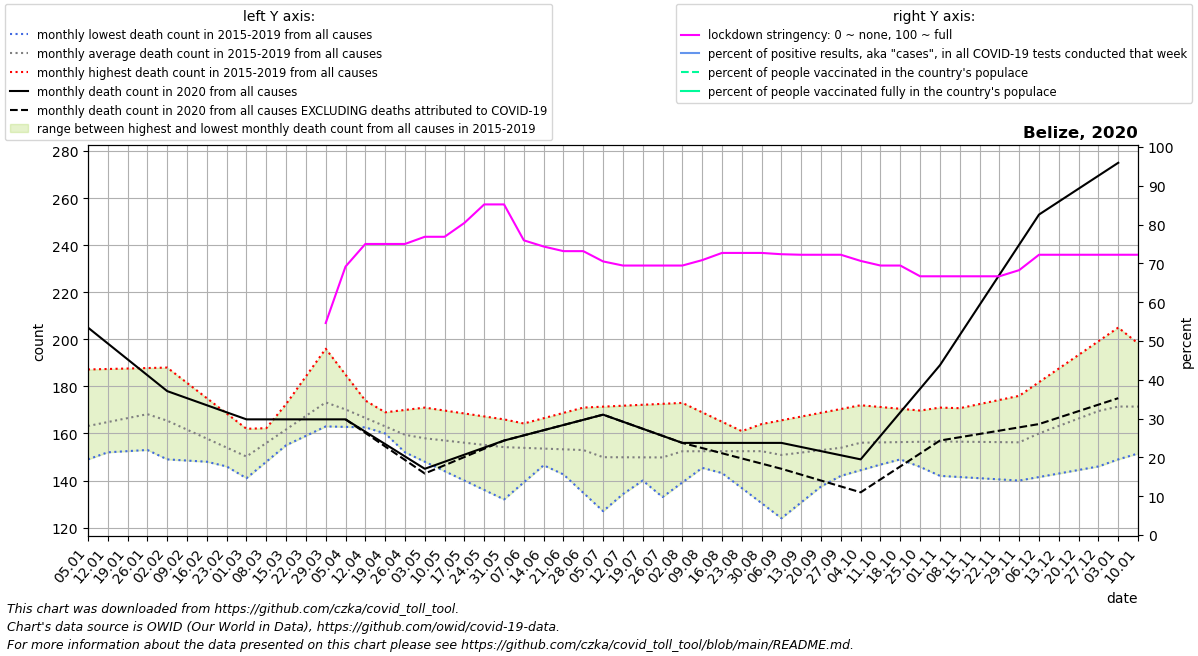

Data behind this chart, as committed beside it:
date, location, time_unit, time, deaths_2010_all_ages, deaths_2011_all_ages, deaths_2012_all_ages, deaths_2013_all_ages, deaths_2014_all_ages, deaths_2015_all_ages, deaths_2016_all_ages, deaths_2017_all_ages, deaths_2018_all_ages, deaths_2019_all_ages, deaths_2020_all_ages, deaths_2021_all_ages, new_deaths, new_cases_smoothed, new_tests_smoothed, stringency_index, people_vaccinated, people_fully_vaccinated, population, positive_test_percent
2020-01-05, Belize, monthly, 1, , , , , , , 151.5, 149.0, 187.2, 165.0, 205.0, , , , , , , , , 
2020-01-12, Belize, monthly, 2, , , , , , , 152.0, 152.0, 187.4, 168.0, 198.2, , , , , , , , , 
2020-01-19, Belize, monthly, 3, , , , , , , 152.5, 155.0, 187.6, 171.0, 191.5, , , , , , , , , 
2020-01-26, Belize, monthly, 4, , , , , , , 153.0, 158.0, 187.8, 174.0, 184.8, , , , , , , , , 
2020-02-02, Belize, monthly, 5, , , , , , 149.0, 152.2, 161.0, 188.0, 177.0, 178.0, , , , , , , , , 
2020-02-09, Belize, monthly, 6, , , , , , 148.5, 151.4, 156.0, 181.5, 170.8, 175.0, , , , , , , , , 
2020-02-16, Belize, monthly, 7, , , , , , 148.0, 150.6, 151.0, 175.0, 164.5, 172.0, , , , , , , , , 
2020-02-23, Belize, monthly, 8, , , , , , 147.5, 149.8, 146.0, 168.5, 158.2, 169.0, , , , , , , , , 
2020-03-01, Belize, monthly, 9, , , , , , 147.0, 149.0, 141.0, 162.0, 152.0, 166.0, , , , , , , , , 
2020-03-08, Belize, monthly, 10, , , , , , 151.0, 160.8, 148.0, 162.2, 157.8, 166.0, , , , , , , , , 
2020-03-15, Belize, monthly, 11, , , , , , 155.0, 172.5, 155.0, 162.5, 163.5, 166.0, , , , , , , , , 
2020-03-22, Belize, monthly, 12, , , , , , 159.0, 184.2, 162.0, 162.8, 169.2, 166.0, , , , , , , , , 
2020-03-29, Belize, monthly, 13, , , , , , 163.0, 196.0, 169.0, 163.0, 175.0, 166.0, , , 0.286, , 54.63, , , 404915, 
2020-04-05, Belize, monthly, 14, , , , , , 167.0, 185.0, 166.2, 162.8, 170.0, 166.0, , 0.0, 0.2656, , 69.18, , , 404915, 
2020-04-12, Belize, monthly, 15, , , , , , 168.0, 174.0, 163.5, 162.6, 165.0, 160.8, , 0.5, 0.8774, , 75.0, , , 404915, 
2020-04-19, Belize, monthly, 16, , , , , , 169.0, 163.0, 160.8, 162.4, 160.0, 155.5, , 1.0, 1.184, , 75.0, , , 404915, 
2020-04-26, Belize, monthly, 17, , , , , , 170.0, 152.0, 158.0, 162.2, 155.0, 150.2, , 1.5, 0.0, , 75.0, , , 404915, 
2020-05-03, Belize, monthly, 18, , , , , , 171.0, 148.0, 158.8, 162.0, 150.0, 145.0, , 2.0, 0.0, , 76.85, , , 404915, 
2020-05-10, Belize, monthly, 19, , , , , , 169.8, 144.0, 159.6, 161.0, 150.8, 148.0, , 1.5, 0.0, , 76.85, , , 404915, 
2020-05-17, Belize, monthly, 20, , , , , , 168.5, 140.0, 160.4, 160.0, 151.5, 151.0, , 1.0, 0.0, , 80.42, , , 404915, 
2020-05-24, Belize, monthly, 21, , , , , , 167.2, 136.0, 161.2, 159.0, 152.2, 154.0, , 0.5, 0.0, , 85.19, , , 404915, 
2020-05-31, Belize, monthly, 22, , , , , , 166.0, 132.0, 162.0, 158.0, 153.0, 157.0, , 0.0, 0.0, , 85.19, , , 404915, 
2020-06-07, Belize, monthly, 23, , , , , , 158.2, 139.2, 164.2, 155.0, 152.8, 159.2, , 0.0, 0.06129, , 75.93, , , 404915, 
2020-06-14, Belize, monthly, 24, , , , , , 150.4, 146.5, 166.5, 152.0, 152.5, 161.4, , 0.0, 0.2043, , 74.34, , , 404915, 
2020-06-21, Belize, monthly, 25, , , , , , 142.6, 153.8, 168.8, 149.0, 152.2, 163.6, , 0.0, 0.286, , 73.15, , , 404915, 
2020-06-28, Belize, monthly, 26, , , , , , 134.8, 161.0, 171.0, 146.0, 152.0, 165.8, , 0.0, 0.2247, , 73.15, , , 404915, 
2020-07-05, Belize, monthly, 27, , , , , , 127.0, 154.0, 171.4, 145.8, 151.4, 168.0, , 0.0, 0.6121, , 70.5, , , 404915, 
2020-07-12, Belize, monthly, 28, , , , , , 134.2, 147.0, 171.8, 145.6, 150.8, 165.0, , 0.0, 0.7551, , 69.44, , , 404915, 
2020-07-19, Belize, monthly, 29, , , , , , 141.5, 140.0, 172.2, 145.4, 150.2, 162.0, , 0.0, 0.8983, , 69.44, , , 404915, 
2020-07-26, Belize, monthly, 30, , , , , , 148.8, 133.0, 172.6, 145.2, 149.6, 159.0, , 0.0, 0.8369, , 69.44, , , 404915, 
2020-08-02, Belize, monthly, 31, , , , , , 156.0, 139.2, 173.0, 145.0, 149.0, 156.0, , 0.0, 0.7551, , 69.44, , , 404915, 
2020-08-09, Belize, monthly, 32, , , , , , 149.6, 145.4, 169.0, 145.5, 152.8, 156.0, , 2.2, 7.633, , 70.83, , , 404915, 
2020-08-16, Belize, monthly, 33, , , , , , 143.2, 151.6, 165.0, 146.0, 156.5, 156.0, , 4.4, 27.12, , 72.69, , , 404915, 
2020-08-23, Belize, monthly, 34, , , , , , 136.8, 157.8, 161.0, 146.5, 160.2, 156.0, , 6.6, 41.92, , 72.69, , , 404915, 
2020-08-30, Belize, monthly, 35, , , , , , 130.4, 164.0, 157.0, 147.0, 164.0, 156.0, , 8.8, 35.47, , 72.69, , , 404915, 
2020-09-06, Belize, monthly, 36, , , , , , 124.0, 163.2, 153.2, 148.2, 165.6, 156.0, , 11.0, 39.82, , 72.35, , , 404915, 
2020-09-13, Belize, monthly, 37, , , , , , 130.8, 162.5, 149.5, 149.5, 167.2, 154.2, , 11.75, 40.24, , 72.22, , , 404915, 
2020-09-20, Belize, monthly, 38, , , , , , 137.5, 161.8, 145.8, 150.8, 168.8, 152.5, , 12.5, 24.16, , 72.22, , , 404915, 
2020-09-27, Belize, monthly, 39, , , , , , 144.2, 161.0, 142.0, 152.0, 170.4, 150.8, , 13.25, 24.18, , 72.22, , , 404915, 
2020-10-04, Belize, monthly, 40, , , , , , 151.0, 157.2, 144.4, 155.8, 172.0, 149.0, , 14.0, 39.12, , 70.63, , , 404915, 
2020-10-11, Belize, monthly, 41, , , , , , 150.0, 153.4, 146.8, 159.6, 171.2, 159.0, , 18.5, 50.0, , 69.44, , , 404915, 
2020-10-18, Belize, monthly, 42, , , , , , 149.0, 149.6, 149.2, 163.4, 170.5, 169.0, , 23.0, 46.2, , 69.44, , , 404915, 
2020-10-25, Belize, monthly, 43, , , , , , 148.0, 145.8, 151.6, 167.2, 169.8, 179.0, , 27.5, 44.51, , 66.67, , , 404915, 
2020-11-01, Belize, monthly, 44, , , , , , 147.0, 142.0, 154.0, 171.0, 169.0, 189.0, , 32.0, 49.82, , 66.67, , , 404915, 
2020-11-08, Belize, monthly, 45, , , , , , 148.8, 141.5, 154.2, 167.2, 170.8, 201.8, , 43.4, 85.12, , 66.67, , , 404915, 
2020-11-15, Belize, monthly, 46, , , , , , 150.6, 141.0, 154.5, 163.5, 172.5, 214.6, , 54.8, 92.96, , 66.67, , , 404915, 
2020-11-22, Belize, monthly, 47, , , , , , 152.4, 140.5, 154.8, 159.8, 174.2, 227.4, , 66.2, 61.41, , 66.67, , , 404915, 
2020-11-29, Belize, monthly, 48, , , , , , 154.2, 140.0, 155.0, 156.0, 176.0, 240.2, , 77.6, 68.8, , 68.26, , , 404915, 
2020-12-06, Belize, monthly, 49, , , , , , 156.0, 141.5, 163.0, 157.8, 181.8, 253.0, , 89.0, 184.7, , 72.22, , , 404915, 
2020-12-13, Belize, monthly, 50, , , , , , 154.8, 143.0, 171.0, 159.6, 187.6, 258.5, , 91.75, 268.8, , 72.22, , , 404915, 
2020-12-20, Belize, monthly, 51, , , , , , 153.5, 144.5, 179.0, 161.4, 193.4, 264.0, , 94.5, 142.9, , 72.22, , , 404915, 
2020-12-27, Belize, monthly, 52, , , , , , 152.2, 146.0, 187.0, 163.2, 199.2, 269.5, , 97.25, 103.7, , 72.22, , , 404915, 
2021-01-03, Belize, monthly, 53, , , , , , 151.0, 149.0, 187.2, 165.0, 205.0, 275.0, , 100.0, 49.8, , 72.22, , , 404915, 
2021-01-10, Belize, monthly, 1, , , , , , 151.5, 152.0, 187.4, 168.0, 198.2, , , 88.25, 56, , 72.22, , , 404915, 
